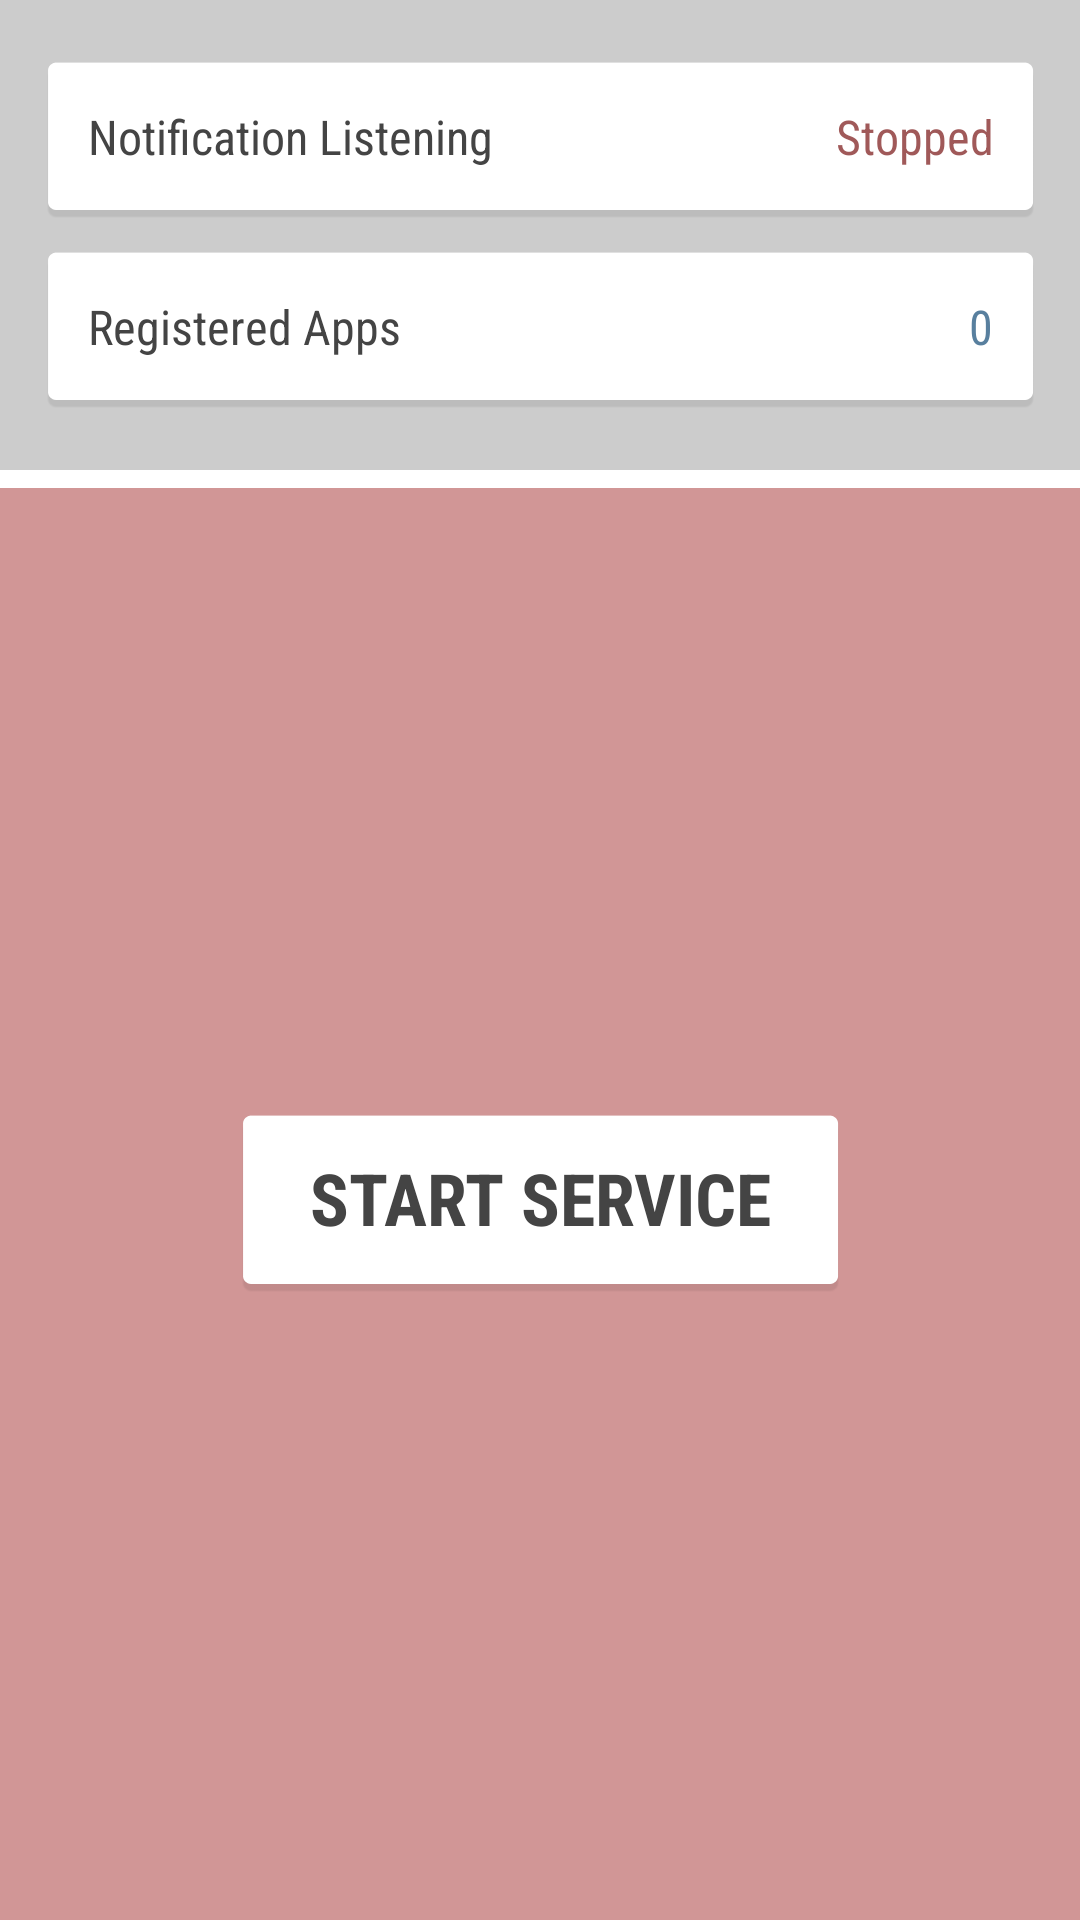

Layout XML and referenced resources for this Android screen:
<!-- AndroidManifest.xml: application theme AppTheme -->
<!-- res/layout/fragment_status.xml -->
<RelativeLayout xmlns:android="http://schemas.android.com/apk/res/android"
    xmlns:tools="http://schemas.android.com/tools"
    android:layout_width="match_parent"
    android:layout_height="match_parent"
    tools:context="com.notify.sc.StatusActivity$MainFragment" >


    <LinearLayout
        android:id="@+id/informationContent"
        android:layout_width="match_parent"
        android:layout_height="wrap_content"
        android:orientation="vertical">

        <LinearLayout
            android:id="@+id/statusList"
            android:layout_width="match_parent"
            android:layout_height="wrap_content"
            
        	android:background="#cccccc" 
            android:orientation="vertical"
            android:paddingBottom="20dp"
            android:paddingLeft="14dp"
            android:paddingRight="14dp"
            android:paddingTop="20dp" >

            <RelativeLayout
                android:id="@+id/itemService"
                android:layout_width="fill_parent"
                android:layout_height="wrap_content"
                android:background="@drawable/list_item_overview_selector"
                android:clickable="true" >

                <LinearLayout
                    android:layout_width="match_parent"
                    android:layout_height="wrap_content"
                    android:orientation="horizontal"
                    android:padding="8dp"
                    android:weightSum="6" >

                    <TextView
                        android:id="@+id/textView1"
                        android:layout_width="wrap_content"
                        android:layout_height="wrap_content"
                        android:layout_weight="4"
                        android:fontFamily="sans-serif-condensed"
                        android:text="@string/notificationlistener"
                        android:textColor="#444444"
                        android:textSize="16sp" />

                    <TextView
                        android:id="@+id/textViewStatus"
                        android:layout_width="wrap_content"
                        android:layout_height="wrap_content"
                        android:layout_weight="2"
                        android:fontFamily="sans-serif-condensed"
                        android:gravity="center|right"
                        android:text="Stopped"
                        android:textColor="#A05959"
                        android:textSize="16sp" />
                </LinearLayout>
            </RelativeLayout>

            <RelativeLayout
                android:id="@+id/itemReg"
                android:layout_width="fill_parent"
                android:layout_height="wrap_content"
                android:layout_marginTop="10dp"
                android:background="@drawable/list_item_overview_selector"
                android:clickable="true" >

                <LinearLayout
                    android:layout_width="match_parent"
                    android:layout_height="wrap_content"
                    android:orientation="horizontal"
                    android:padding="8dp"
                    android:weightSum="6" >

                    <TextView
                        android:layout_width="wrap_content"
                        android:layout_height="wrap_content"
                        android:layout_weight="4"
                        android:fontFamily="sans-serif-condensed"
                        android:text="@string/dialog_title_registrated"
                        android:textColor="#444444"
                        android:textSize="16sp" />

                    <TextView
                        android:id="@+id/textViewAppCount"
                        android:layout_width="wrap_content"
                        android:layout_height="wrap_content"
                        android:layout_weight="2"
                        android:fontFamily="sans-serif-condensed"
                        android:gravity="center|right"
                        android:text="0"
                        android:textColor="#587F9E"
                        android:textSize="16sp" />
                </LinearLayout>
            </RelativeLayout>
        </LinearLayout>
	    <View
	        android:layout_width="fill_parent"
	        android:layout_height="6dp"
	        android:background="#ffffff" /> 
	</LinearLayout>
	<RelativeLayout
        android:layout_width="match_parent"
        android:layout_height="match_parent"
        android:background="#D19696" 
        android:gravity="center"
       	android:layout_below="@+id/informationContent"
        android:id="@+id/notificationAccessWarning">

		<Button
		    android:id="@+id/settingsOpenNotificationAccess"
		    android:layout_width="wrap_content"
		    android:layout_height="wrap_content"
		    android:paddingLeft="24dp"
		    android:paddingRight="24dp"
		    android:paddingTop="12dp"
		    android:paddingBottom="16dp"
            android:fontFamily="sans-serif-condensed"
            android:textSize="24sp"
            android:textStyle="bold"
            android:textColor="#444444"
            android:background="@drawable/list_item_overview_selector"
		    android:text="@string/start_service" />
        
    </RelativeLayout>


</RelativeLayout>
<!-- resources referenced by this layout -->
<resources>
  <!-- drawable list_item_overview_selector (drawable) -->
  <?xml version="1.0" encoding="utf-8"?>
  <selector xmlns:android="http://schemas.android.com/apk/res/android" >
  	<item android:state_pressed="true" android:drawable="@drawable/bg_listviewhover"></item>
  	<item android:state_focused="true" android:drawable="@drawable/bg_listview"></item>
  	<item android:drawable="@drawable/bg_listview"></item>
  </selector>
  <string name="dialog_title_registrated">Registered Apps</string>
  <string name="notificationlistener">Notification Listening </string>
  <string name="start_service">START SERVICE</string>
  <style name="AppTheme" parent="Theme.AppCompat.Light">
          <item name="android:actionBarStyle">@style/ActionBarTheme</item>
      </style>
  <style name="ActionBarTheme" parent="@style/Widget.AppCompat.ActionBar">
  	    <item name="android:background">@color/white</item>
          <item name="titleTextStyle">@style/MyActionBarTitleText</item>
  	</style>
  <color name="white">#ffffff</color>
  <style name="MyActionBarTitleText" parent="@style/TextAppearance.AppCompat.Widget.ActionBar.Title">
      	<item name="android:textColor">#777777</item>
  	</style>
</resources>
